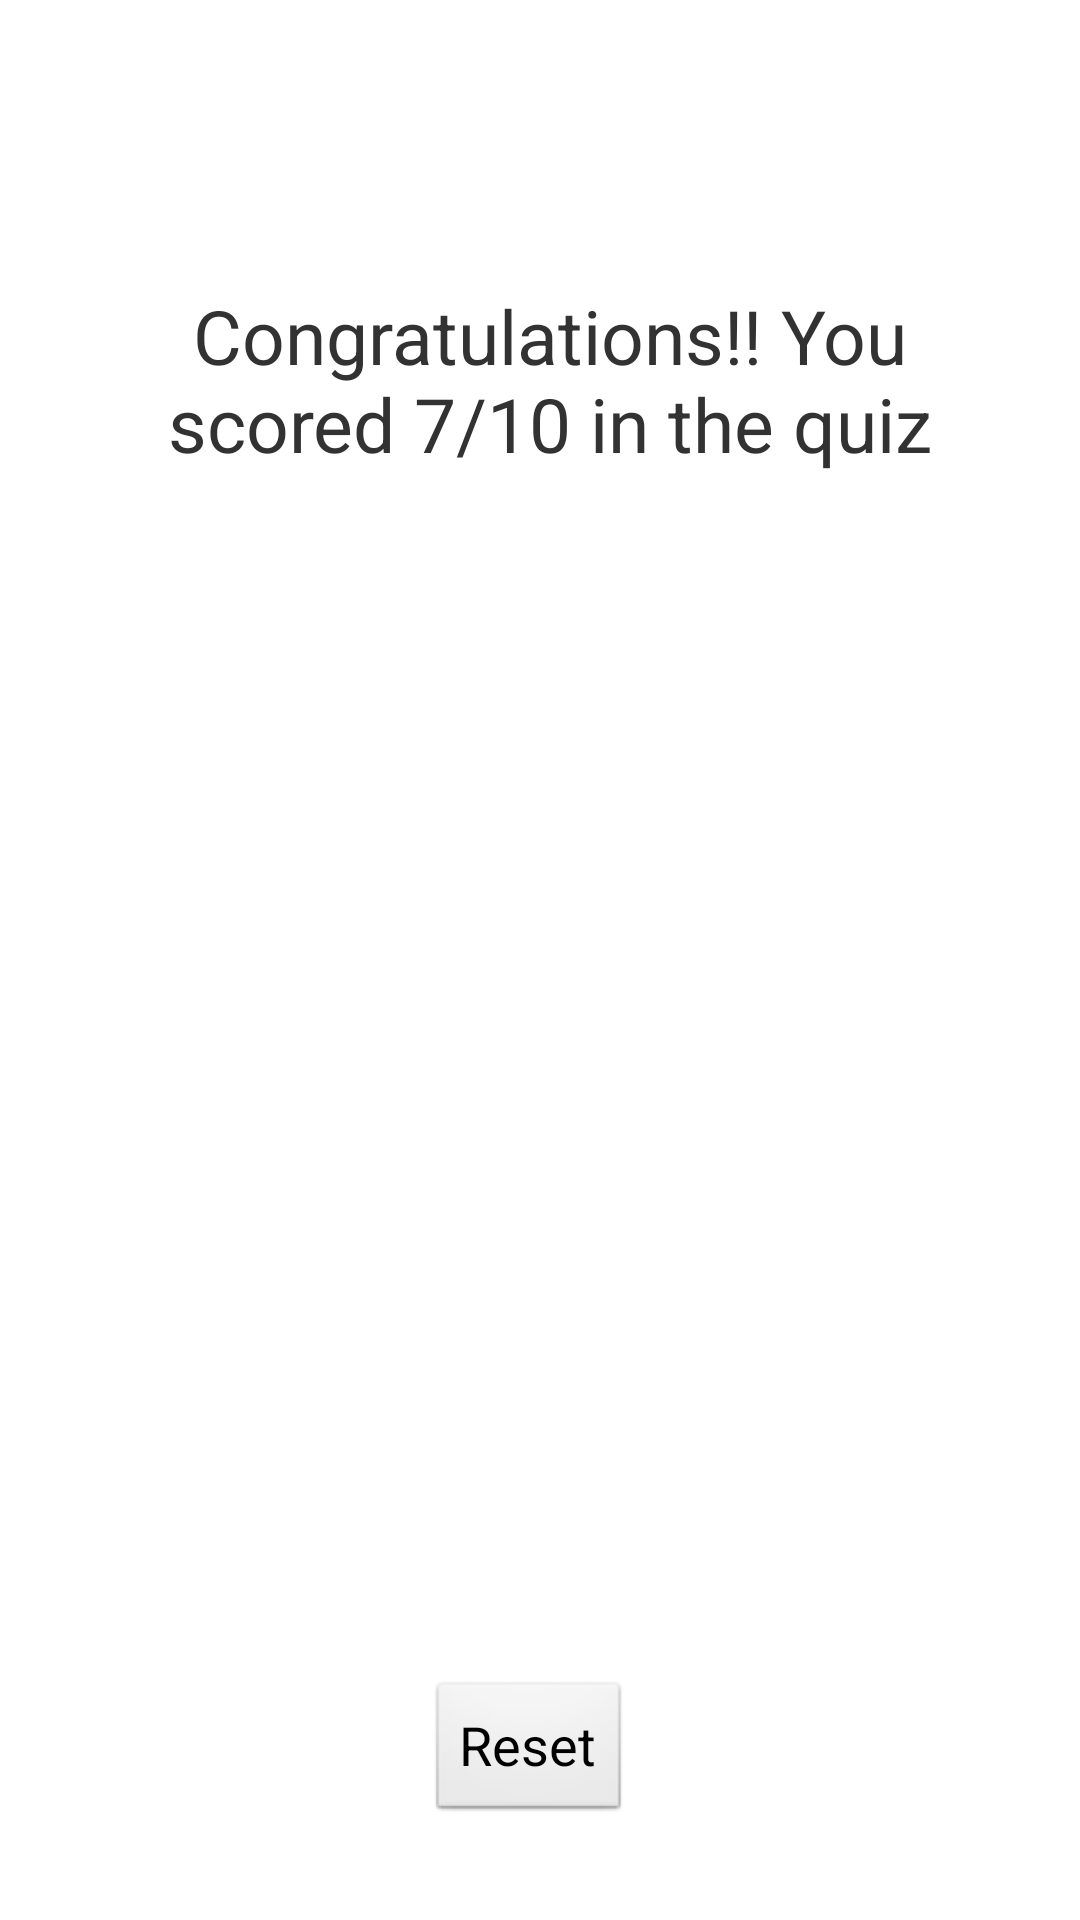

Here is an Android app screen rendered from its layout file. Give the layout XML and the strings, colors and styles it references.
<!-- AndroidManifest.xml: application theme AppTheme -->
<!-- res/layout/activity_show_score.xml -->
<?xml version="1.0" encoding="utf-8"?>
<android.support.constraint.ConstraintLayout xmlns:android="http://schemas.android.com/apk/res/android"
    xmlns:app="http://schemas.android.com/apk/res-auto"
    xmlns:tools="http://schemas.android.com/tools"
    android:layout_width="match_parent"
    android:background="@drawable/bgpaper"
    android:layout_height="match_parent">

    <TextView
        android:id="@+id/txtTitle"
        android:layout_width="0dp"
        android:layout_height="wrap_content"
        android:layout_marginTop="95dp"
        android:gravity="center"
        android:text="Congratulations!! You scored 7/10 in the quiz"
        android:textSize="25sp"
        app:layout_constraintEnd_toEndOf="@+id/listviewReport"
        app:layout_constraintHorizontal_bias="0.0"
        app:layout_constraintRight_toRightOf="parent"
        app:layout_constraintStart_toStartOf="@+id/listviewReport"
        app:layout_constraintTop_toTopOf="parent" />

    <ListView
        android:id="@+id/listviewReport"
        android:layout_width="match_parent"
        android:layout_height="365dp"
        android:layout_marginLeft="42dp"
        android:layout_marginRight="35dp"
        app:layout_constraintBottom_toBottomOf="parent"
        app:layout_constraintHorizontal_bias="0.05"
        app:layout_constraintLeft_toLeftOf="parent"
        app:layout_constraintRight_toRightOf="parent"
        app:layout_constraintTop_toBottomOf="@+id/txtTitle"
        app:layout_constraintVertical_bias="0.0">

    </ListView>

    <Button
        android:id="@+id/btnReset"
        android:layout_width="wrap_content"
        android:layout_height="wrap_content"
        android:layout_marginBottom="32dp"
        android:drawableLeft="@drawable/icons_sync_reset"
        android:text="Reset"
        android:textSize="18sp"
        app:layout_constraintBottom_toBottomOf="parent"
        app:layout_constraintEnd_toEndOf="parent"
        app:layout_constraintHorizontal_bias="0.488"
        app:layout_constraintLeft_toLeftOf="parent"
        app:layout_constraintRight_toRightOf="parent"
        app:layout_constraintStart_toStartOf="parent" />

</android.support.constraint.ConstraintLayout>
<!-- resources referenced by this layout -->
<resources>
  <style name="AppTheme" parent="android:Theme.Light.NoTitleBar">
          
          <item name="colorPrimary">@color/colorPrimary</item>
          <item name="colorPrimaryDark">@color/colorPrimaryDark</item>
          <item name="colorAccent">@color/colorAccent</item>
      </style>
  <!-- not gathered from this repository: default colours our renderer supplied (Android Studio template values) -->
  <color name="colorPrimary">#FF6200EE</color>
  <color name="colorPrimaryDark">#FF3700B3</color>
  <color name="colorAccent">#FF03DAC5</color>
</resources>
